27-way image classification set "PlantDoc-Dataset-Cropped" from GitHub (Gateway2745/SEMFD-Net); label vocabulary: apple scab leaf, apple leaf, apple rust leaf, bell pepper leaf, bell pepper leaf spot, blueberry leaf, cherry leaf, corn gray leaf spot, corn leaf blight, corn rust leaf, peach leaf, potato leaf early blight, potato leaf late blight, raspberry leaf, soybean leaf, squash powdery mildew leaf, strawberry leaf, tomato early blight leaf, tomato septoria leaf spot, tomato leaf, tomato leaf bacterial spot, tomato leaf late blight, tomato leaf mosaic virus, tomato leaf yellow virus, tomato mold leaf, grape leaf, grape leaf black rot.

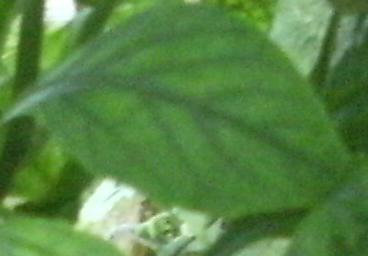
Label: bell pepper leaf

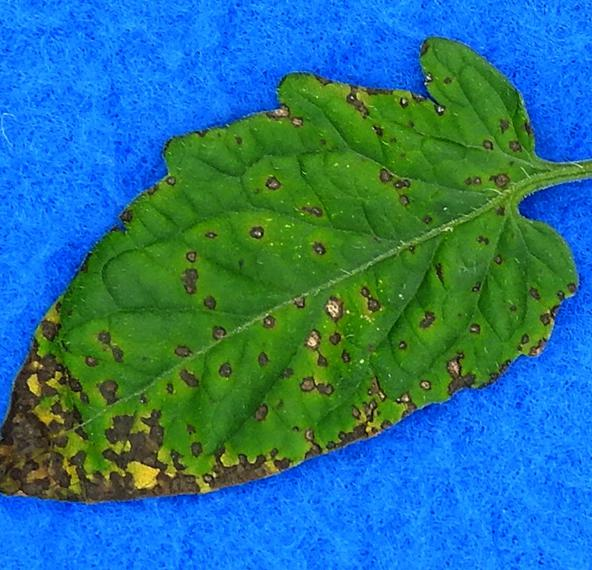
Label: tomato septoria leaf spot

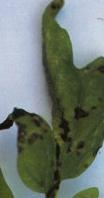
Label: tomato leaf bacterial spot

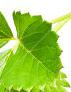
Label: strawberry leaf

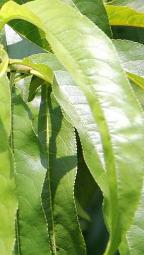
Label: peach leaf

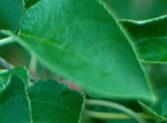
Label: apple leaf
